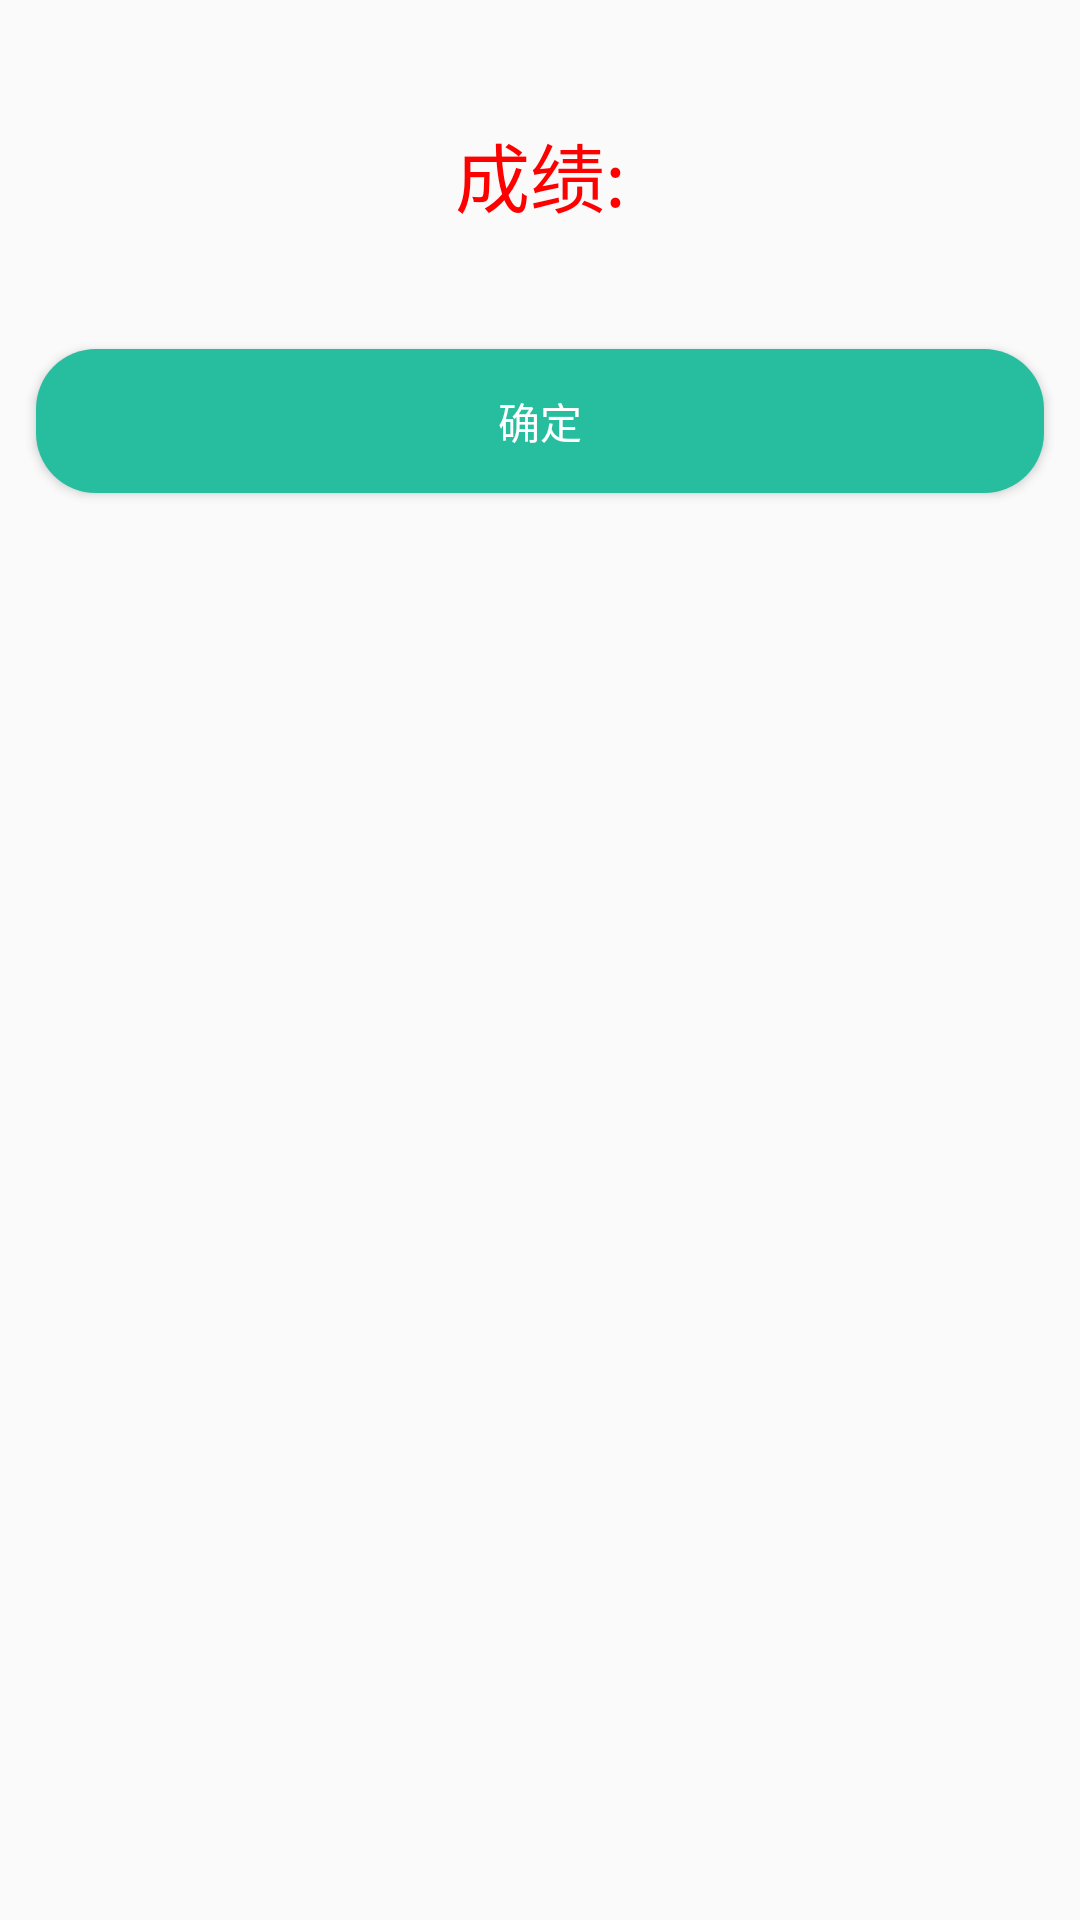

The Android layout XML behind this screen, and the referenced resources:
<!-- AndroidManifest.xml: application theme Theme.IdeologicalExercise -->
<!-- res/layout/dialog_result.xml -->
<?xml version="1.0" encoding="utf-8"?>
<LinearLayout xmlns:android="http://schemas.android.com/apk/res/android"
    android:layout_width="match_parent"
    android:layout_height="match_parent"
    xmlns:tools="http://schemas.android.com/tools"
    android:orientation="vertical">

    <TextView
        android:id="@+id/tv_result"
        android:layout_width="match_parent"
        android:layout_height="wrap_content"
        android:text="成绩:"
        android:textSize="25sp"
        android:textColor="#ff0000"
        android:padding="40dp"
        android:gravity="center"/>

    <Button
        android:id="@+id/btn_confirm"
        android:layout_width="match_parent"
        android:layout_height="wrap_content"
        android:background="@drawable/next_button"
        android:text="确定"
        android:textColor="@color/white"
        android:layout_marginBottom="12dp"
        android:layout_marginStart="12dp"
        android:layout_marginEnd="12dp"/>


</LinearLayout>
<!-- resources referenced by this layout -->
<resources>
  <color name="white">#FFFFFFFF</color>
  <!-- drawable next_button (drawable) -->
  <?xml version="1.0" encoding="utf-8"?>
  <shape xmlns:android="http://schemas.android.com/apk/res/android">
      <solid android:color="@color/correct"/>
      <corners android:radius="20dp"/>
  </shape>
  <style name="Theme.IdeologicalExercise" parent="Theme.MaterialComponents.DayNight.NoActionBar.Bridge">
          
          <item name="colorPrimary">#aaaaff</item>
          <item name="colorPrimaryVariant">#17abe3</item>
          <item name="colorOnPrimary">#17abe3</item>
          
          <item name="colorSecondary">@color/teal_200</item>
          <item name="colorSecondaryVariant">@color/teal_700</item>
          <item name="colorOnSecondary">@color/black</item>
          
          <item name="android:statusBarColor" tools:targetApi="l">?attr/colorPrimaryVariant</item>
          
      </style>
  <color name="correct">#27BE9F</color>
  <color name="teal_200">#FF03DAC5</color>
  <color name="teal_700">#FF018786</color>
  <color name="black">#FF000000</color>
</resources>
